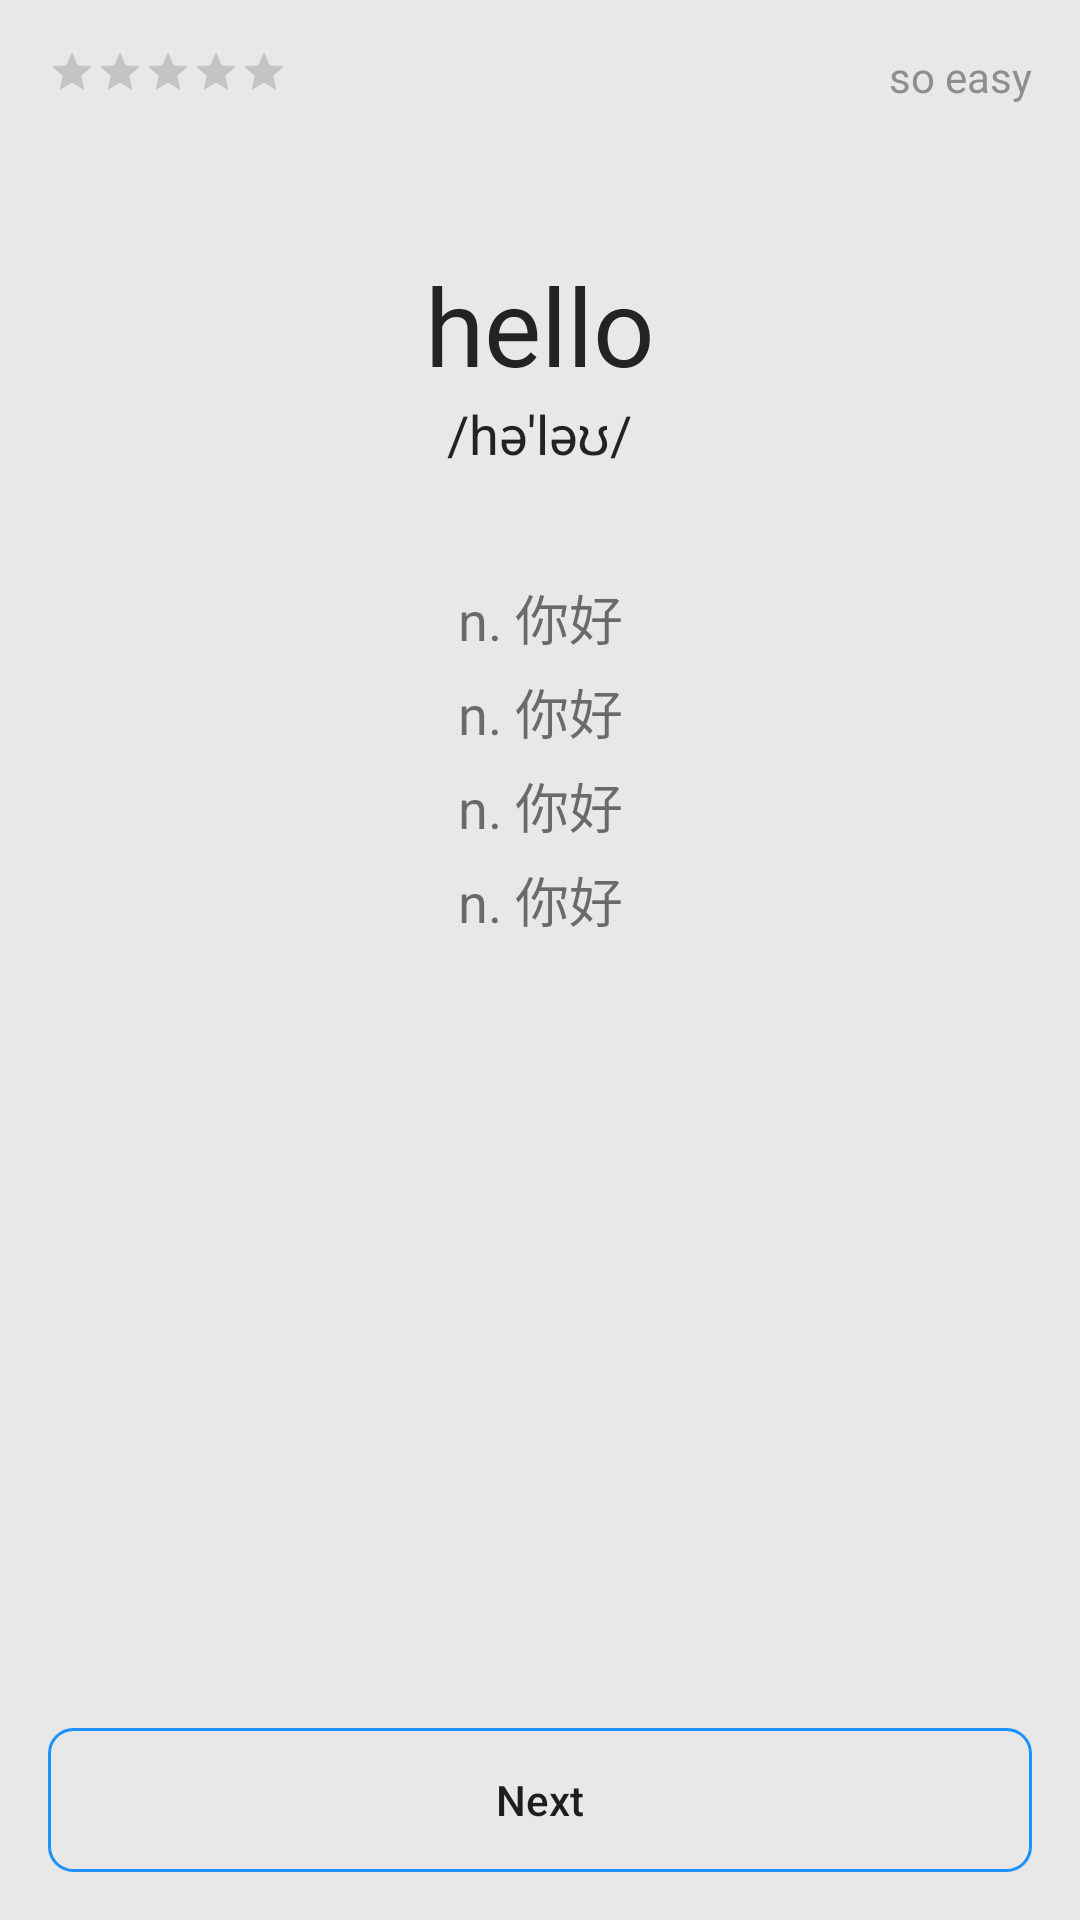

Produce the Android XML layout that renders to this screen, including the resource entries it uses.
<!-- AndroidManifest.xml: application theme MyAppTheme -->
<!-- res/layout/word_learn.xml -->
<?xml version="1.0" encoding="utf-8"?>
<RelativeLayout xmlns:android="http://schemas.android.com/apk/res/android"
    xmlns:CircleProgressView="http://schemas.android.com/apk/res-auto"
    xmlns:tools="http://schemas.android.com/tools"
    android:layout_width="match_parent"
    android:layout_height="match_parent"
    android:background="@color/background_white"
    android:paddingTop="@dimen/activity_vertical_margin"
    tools:context="cn.lessask.word.WordActivity">

    <TextView
        android:id="@+id/soeasy"
        android:layout_width="wrap_content"
        android:layout_height="wrap_content"
        android:layout_alignParentTop="true"
        android:layout_alignParentRight="true"
        android:layout_marginRight="16dp"
        android:text="so easy"
        android:textSize="14dp"
        android:textColor="@color/grey"
        android:background="#00000000"
        android:textAllCaps="false"
        />
    <RatingBar
        android:id="@+id/status"
        android:layout_width="wrap_content"
        android:layout_height="wrap_content"
        android:layout_alignParentTop="true"
        android:layout_alignParentLeft="true"
        android:layout_marginLeft="16dp"
        android:numStars="5"
        android:rating="0"
        style="?android:attr/ratingBarStyleSmall"
        />

    <TextView
        android:id="@+id/word"
        android:layout_width="wrap_content"
        android:layout_height="wrap_content"
        android:textSize="@dimen/word_size"
        android:textColor="#232323"
        android:text="hello"
        android:layout_centerHorizontal="true"
        android:layout_marginTop="68dp"
        />
    <TextView
        android:id="@+id/ukphone"
        android:layout_width="wrap_content"
        android:layout_height="wrap_content"
        android:textSize="18dp"
        android:textColor="#232323"
        android:text="/hə'ləʊ/"
        android:layout_centerHorizontal="true"
        android:layout_below="@+id/word"
        android:layout_marginTop="0dp"
        />

    <LinearLayout
        android:id="@+id/meanings"
        android:layout_width="match_parent"
        android:layout_height="wrap_content"
        android:orientation="vertical"
        android:layout_below="@id/ukphone"
        android:layout_marginTop="36dp"
        android:layout_marginLeft="16dp"
        android:layout_marginRight="16dp"
        >
        <TextView
            android:id="@+id/mean1"
            android:layout_width="match_parent"
            android:layout_height="wrap_content"
            android:singleLine="false"
            android:textSize="@dimen/mean_size"
            android:textAlignment="center"
            android:text="n. 你好"
            />
        <TextView
            android:id="@+id/mean2"
            android:layout_width="match_parent"
            android:layout_height="wrap_content"
            android:singleLine="false"
            android:textSize="@dimen/mean_size"
            android:textAlignment="center"
            android:layout_marginTop="5dp"
            android:text="n. 你好"
            />
        <TextView
            android:id="@+id/mean3"
            android:layout_width="match_parent"
            android:layout_height="wrap_content"
            android:singleLine="false"
            android:textSize="@dimen/mean_size"
            android:layout_marginTop="5dp"
            android:textAlignment="center"
            android:text="n. 你好"
            />
        <TextView
            android:id="@+id/mean4"
            android:layout_width="match_parent"
            android:layout_height="wrap_content"
            android:singleLine="false"
            android:textSize="@dimen/mean_size"
            android:layout_marginTop="5dp"
            android:textAlignment="center"
            android:text="n. 你好"
            />
    </LinearLayout>

    <RelativeLayout
        android:id="@+id/next_layout"
        android:layout_alignParentBottom="true"
        android:layout_width="wrap_content"
        android:layout_height="wrap_content"
        android:layout_marginBottom="16dp"
        >
        <ImageView
            android:id="@+id/voice"
            android:layout_width="24dp"
            android:layout_height="24dp"
            android:padding="12dp"
            android:layout_centerHorizontal="true"
            android:background="@drawable/voice"
            />
        <Button
            android:id="@+id/next"
            android:layout_below="@id/voice"
            android:layout_width="match_parent"
            android:layout_height="wrap_content"
            android:layout_centerHorizontal="true"
            android:layout_marginLeft="16dp"
            android:layout_marginRight="16dp"
            android:layout_marginTop="16dp"
            android:background="@drawable/btn_bg"
            android:text="Next"
            android:textAllCaps="false"
            />
    </RelativeLayout>
</RelativeLayout>
<!-- resources referenced by this layout -->
<resources>
  <color name="background_white">#E8E8E8</color>
  <color name="grey">#8E8E8E</color>
  <dimen name="activity_vertical_margin">16dp</dimen>
  <dimen name="mean_size">18dp</dimen>
  <dimen name="word_size">36dp</dimen>
  <!-- drawable btn_bg (drawable) -->
  <?xml version="1.0" encoding="utf-8"?>
  <shape
      xmlns:android="http://schemas.android.com/apk/res/android"
      android:shape="rectangle"
      >
      <stroke android:width="1dp"
              android:color="@color/hublue"/>
      <solid android:color="#00000000" />
      <corners android:radius="8dp"
               />
  </shape>
  <style name="MyAppTheme" parent="Theme.AppCompat.Light.NoActionBar">
          
      </style>
  <color name="hublue">#1E90FF</color>
</resources>
